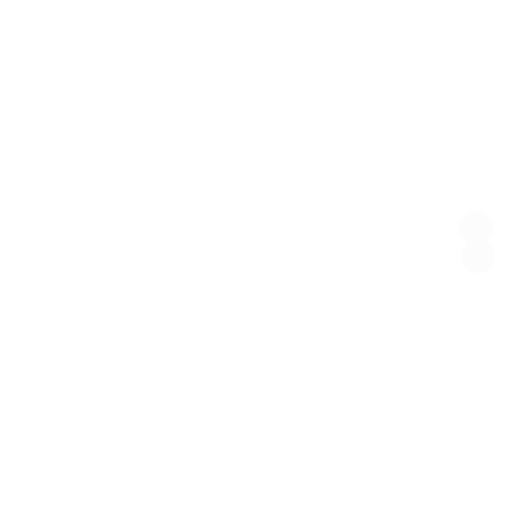
t = 0.00 s
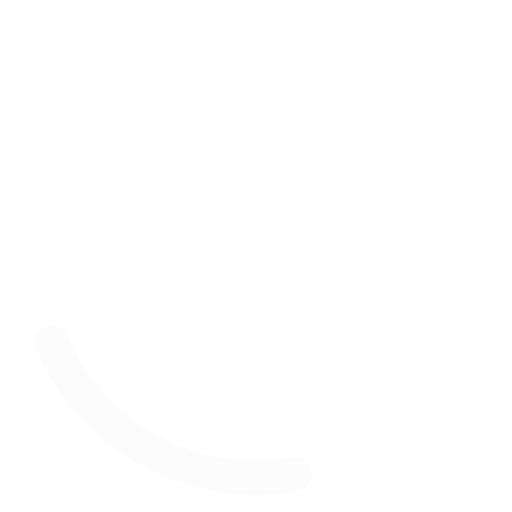
t = 0.13 s
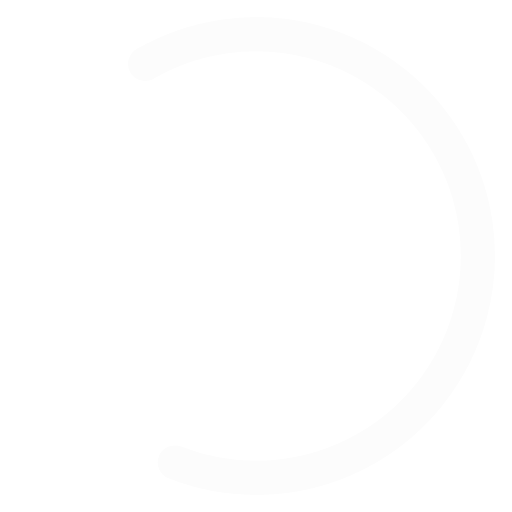
t = 0.38 s
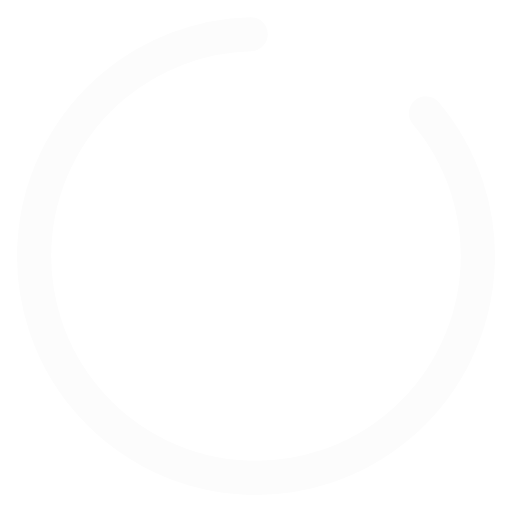
t = 0.50 s
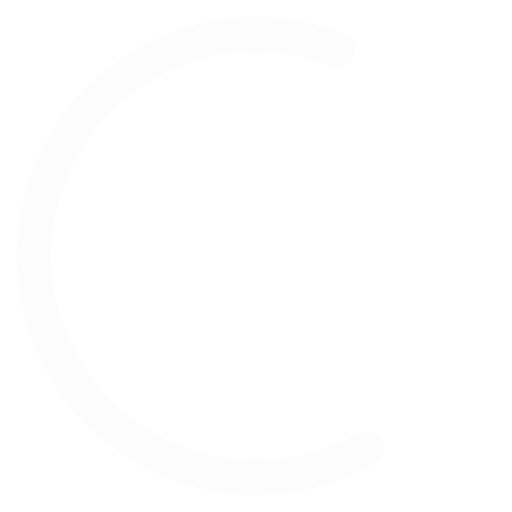
t = 0.63 s
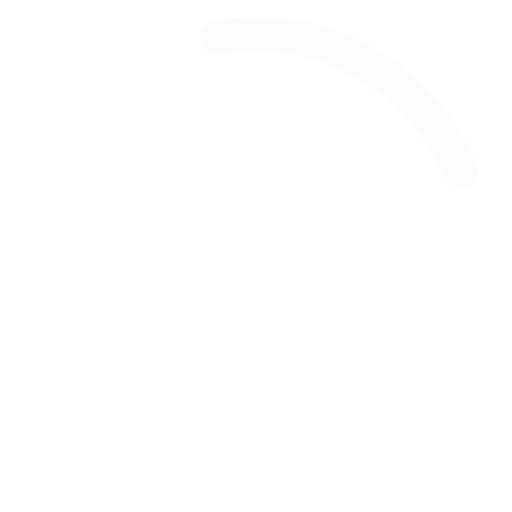
t = 0.88 s

The animated SVG that drew these frames (rendered in a browser with its animation timeline set to each time). Animation: 2 SMIL elements (animate=1,animateTransform=1); one cycle of 1.00 s, repeats indefinitely.

<?xml version="1.0" encoding="utf-8"?>
<svg version="1.1" xmlns="http://www.w3.org/2000/svg" width="30px" height="30px" viewBox="0 0 30 30"
    class="lds-ring">
    <circle cx="15" cy="15" fill="none" r="13"
        stroke="#fcfcfc" stroke-width="2" stroke-linecap="round" transform="rotate(216.567 15 15)">
        <animateTransform attributeName="transform" type="rotate" calcMode="linear"
            values="0 15 15;320 15 15;720 15 15"
            keyTimes="0;0.5;1" dur="1s" begin="0s" repeatCount="indefinite" />
        <animate attributeName="stroke-dasharray" calcMode="linear"
            values="0 80; 70 80; 00 80"
            keyTimes="0;0.5;1" dur="1" begin="0s" repeatCount="indefinite" />
    </circle>
</svg>